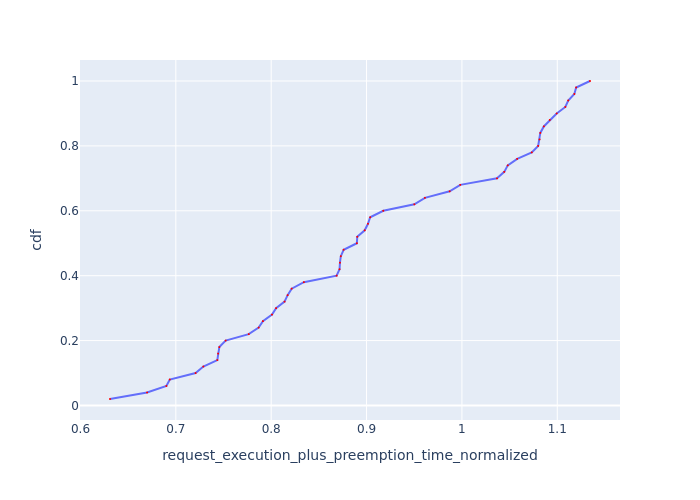

Data behind this chart, as committed beside it:
Request Id, request_execution_plus_preemption_time_n…, cdf
0_48, 0.631, 0.02
0_16, 0.6698, 0.04
0_20, 0.6901, 0.06
0_19, 0.6937, 0.08
0_18, 0.7207, 0.1
0_17, 0.7288, 0.12
0_35, 0.7435, 0.14
0_21, 0.7443, 0.16
0_32, 0.7456, 0.18
0_34, 0.7522, 0.2
0_33, 0.7764, 0.22
0_14, 0.7868, 0.24
0_40, 0.7913, 0.26
0_12, 0.8009, 0.28
0_36, 0.8051, 0.3
0_13, 0.814, 0.32
0_15, 0.8172, 0.34
0_41, 0.8215, 0.36
0_30, 0.8343, 0.38
0_7, 0.8686, 0.4
0_11, 0.8717, 0.42
0_39, 0.8721, 0.44
0_37, 0.873, 0.46
0_22, 0.876, 0.48
0_5, 0.8899, 0.5
0_9, 0.8902, 0.52
0_8, 0.8981, 0.54
0_38, 0.9015, 0.56
0_10, 0.9038, 0.58
0_6, 0.9176, 0.6
0_42, 0.9501, 0.62
0_29, 0.9612, 0.64
0_45, 0.9872, 0.66
0_43, 0.9983, 0.68
0_44, 1.037, 0.7
0_31, 1.044, 0.72
0_1, 1.048, 0.74
0_28, 1.058, 0.76
0_24, 1.073, 0.78
0_0, 1.08, 0.8
0_3, 1.081, 0.82
0_27, 1.082, 0.84
0_47, 1.086, 0.86
0_4, 1.092, 0.88
0_23, 1.099, 0.9
0_46, 1.108, 0.92
0_26, 1.111, 0.94
0_25, 1.118, 0.96
0_49, 1.12, 0.98
0_2, 1.134, 1.0
